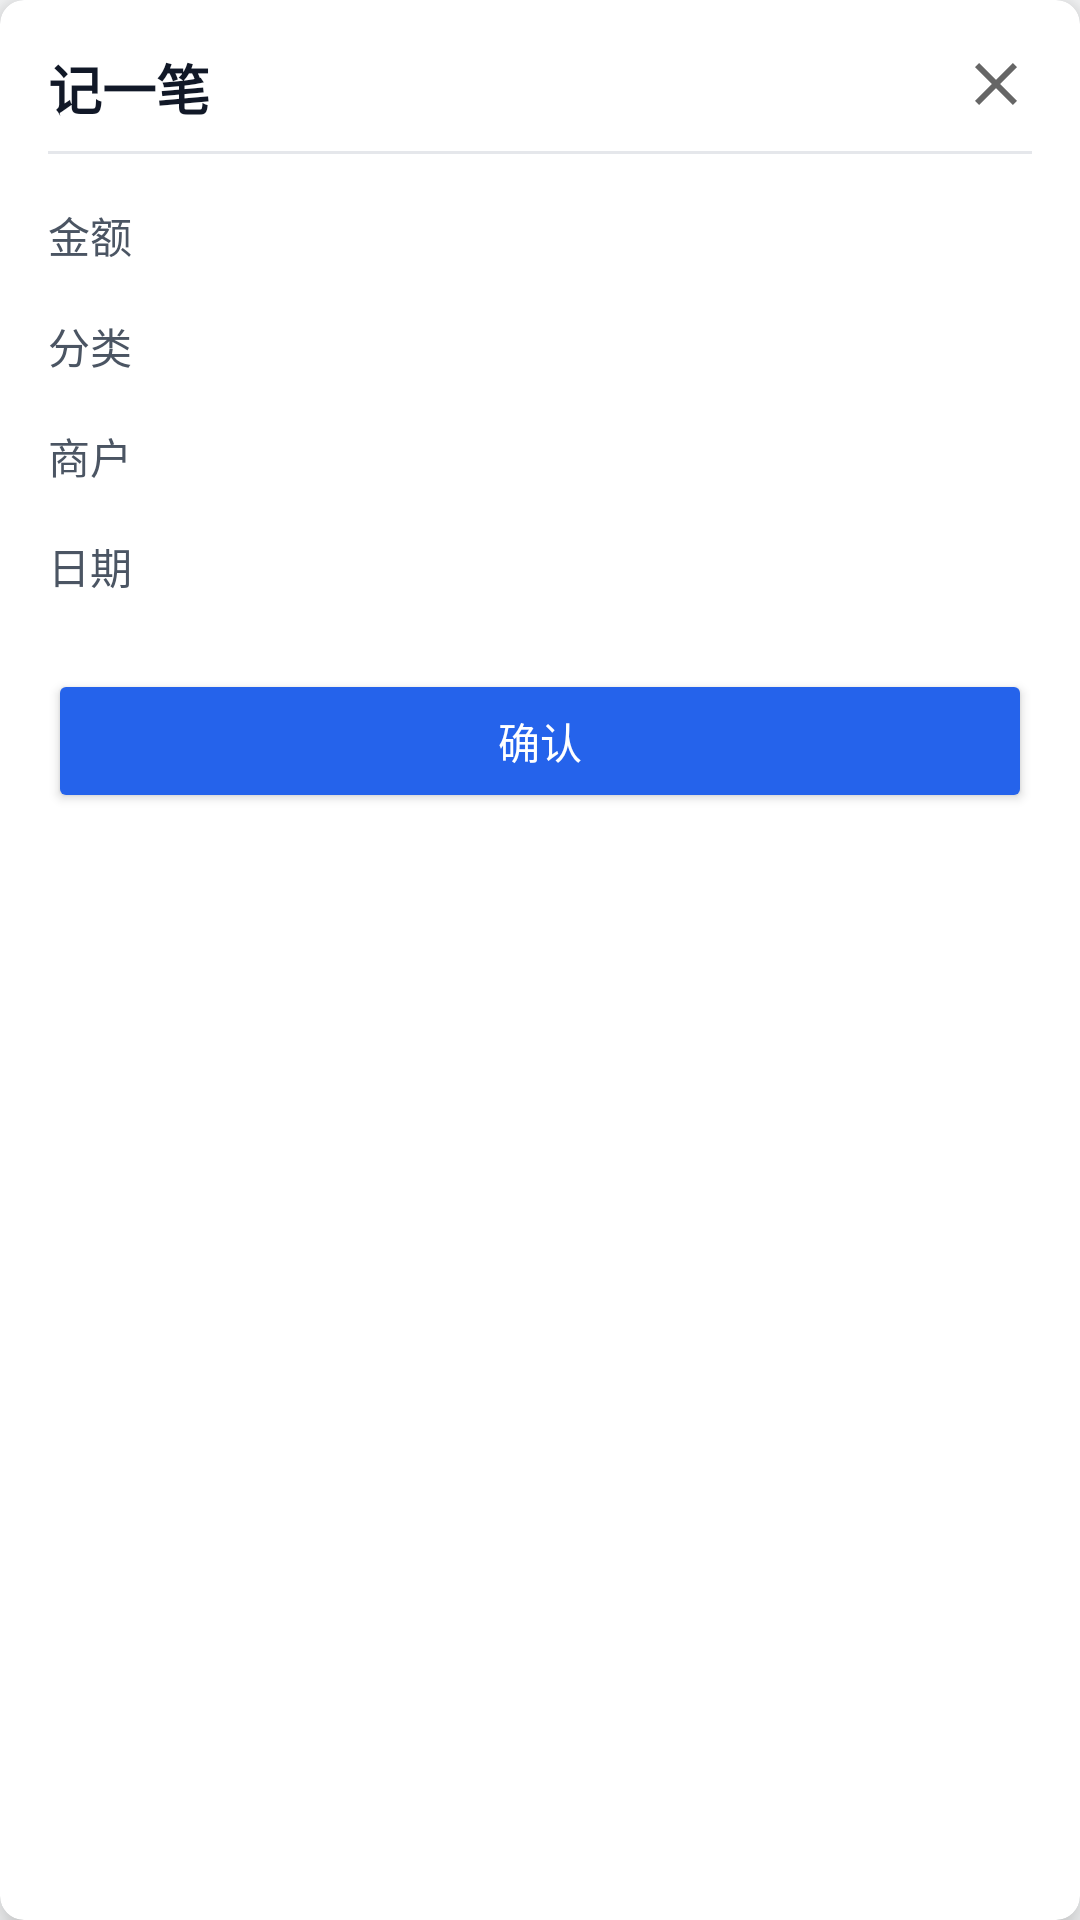

The Android layout XML behind this screen, and the referenced resources:
<!-- AndroidManifest.xml: application theme Theme.Accounting -->
<!-- res/layout/floating_record_window.xml -->
<?xml version="1.0" encoding="utf-8"?>
<androidx.cardview.widget.CardView xmlns:android="http://schemas.android.com/apk/res/android"
    xmlns:app="http://schemas.android.com/apk/res-auto"
    android:layout_width="match_parent"
    android:layout_height="wrap_content"
    android:layout_margin="8dp"
    app:cardCornerRadius="8dp"
    app:cardElevation="8dp">

    <LinearLayout
        android:layout_width="match_parent"
        android:layout_height="wrap_content"
        android:orientation="vertical"
        android:padding="16dp">

        <RelativeLayout
            android:layout_width="match_parent"
            android:layout_height="wrap_content">

            <TextView
                android:layout_width="wrap_content"
                android:layout_height="wrap_content"
                android:text="@string/add_record"
                android:textColor="@color/text_primary"
                android:textSize="18sp"
                android:textStyle="bold" />

            <ImageButton
                android:id="@+id/btn_cancel"
                android:layout_width="24dp"
                android:layout_height="24dp"
                android:layout_alignParentEnd="true"
                android:background="?attr/selectableItemBackgroundBorderless"
                android:contentDescription="@string/record_cancel"
                android:src="@drawable/ic_close" />
        </RelativeLayout>

        <View
            android:layout_width="match_parent"
            android:layout_height="1dp"
            android:layout_marginTop="8dp"
            android:layout_marginBottom="8dp"
            android:background="@color/divider" />

        <LinearLayout
            android:layout_width="match_parent"
            android:layout_height="wrap_content"
            android:orientation="horizontal"
            android:paddingTop="8dp"
            android:paddingBottom="8dp">

            <TextView
                android:layout_width="80dp"
                android:layout_height="wrap_content"
                android:text="@string/record_amount"
                android:textColor="@color/text_secondary" />

            <TextView
                android:id="@+id/tv_amount"
                android:layout_width="match_parent"
                android:layout_height="wrap_content"
                android:textColor="@color/expense"
                android:textSize="16sp"
                android:textStyle="bold" />
        </LinearLayout>

        <LinearLayout
            android:layout_width="match_parent"
            android:layout_height="wrap_content"
            android:orientation="horizontal"
            android:paddingTop="8dp"
            android:paddingBottom="8dp">

            <TextView
                android:layout_width="80dp"
                android:layout_height="wrap_content"
                android:text="@string/record_category"
                android:textColor="@color/text_secondary" />

            <TextView
                android:id="@+id/tv_category"
                android:layout_width="match_parent"
                android:layout_height="wrap_content"
                android:textColor="@color/text_primary" />
        </LinearLayout>

        <LinearLayout
            android:layout_width="match_parent"
            android:layout_height="wrap_content"
            android:orientation="horizontal"
            android:paddingTop="8dp"
            android:paddingBottom="8dp">

            <TextView
                android:layout_width="80dp"
                android:layout_height="wrap_content"
                android:text="商户"
                android:textColor="@color/text_secondary" />

            <TextView
                android:id="@+id/tv_merchant"
                android:layout_width="match_parent"
                android:layout_height="wrap_content"
                android:textColor="@color/text_primary" />
        </LinearLayout>

        <LinearLayout
            android:layout_width="match_parent"
            android:layout_height="wrap_content"
            android:orientation="horizontal"
            android:paddingTop="8dp"
            android:paddingBottom="8dp">

            <TextView
                android:layout_width="80dp"
                android:layout_height="wrap_content"
                android:text="@string/record_date"
                android:textColor="@color/text_secondary" />

            <TextView
                android:id="@+id/tv_date"
                android:layout_width="match_parent"
                android:layout_height="wrap_content"
                android:textColor="@color/text_primary" />
        </LinearLayout>

        <Button
            android:id="@+id/btn_confirm"
            android:layout_width="match_parent"
            android:layout_height="wrap_content"
            android:layout_marginTop="16dp"
            android:backgroundTint="@color/primary"
            android:text="@string/record_confirm"
            android:textColor="@color/card_background" />

    </LinearLayout>
</androidx.cardview.widget.CardView>
<!-- resources referenced by this layout -->
<resources>
  <color name="card_background">#FFFFFF</color>
  <color name="divider">#E5E7EB</color>
  <color name="expense">#EF4444</color>
  <color name="primary">#2563EB</color>
  <color name="text_primary">#111827</color>
  <color name="text_secondary">#4B5563</color>
  <!-- drawable ic_close (drawable) -->
  <?xml version="1.0" encoding="utf-8"?>
  <vector xmlns:android="http://schemas.android.com/apk/res/android"
      android:width="24dp"
      android:height="24dp"
      android:viewportWidth="24"
      android:viewportHeight="24">
      <path
          android:fillColor="#666666"
          android:pathData="M19,6.41L17.59,5 12,10.59 6.41,5 5,6.41 10.59,12 5,17.59 6.41,19 12,13.41 17.59,19 19,17.59 13.41,12z" />
  </vector>
  <string name="add_record">记一笔</string>
  <string name="record_amount">金额</string>
  <string name="record_cancel">取消</string>
  <string name="record_category">分类</string>
  <string name="record_confirm">确认</string>
  <string name="record_date">日期</string>
  <style name="Theme.Accounting" parent="Theme.MaterialComponents.Light.NoActionBar">
          
          <item name="colorPrimary">@color/primary</item>
          <item name="colorPrimaryDark">@color/primary_dark</item>
          <item name="colorAccent">@color/accent</item>
          <item name="android:windowBackground">@color/background</item>
          <item name="android:statusBarColor">@color/primary</item>
          <item name="android:textColorPrimary">@color/text_primary</item>
          <item name="android:textColorSecondary">@color/text_secondary</item>
          <item name="android:fontFamily">sans-serif</item>
          
          <item name="cardBackgroundColor">@color/card_background</item>
          <item name="cardCornerRadius">16dp</item>
          <item name="cardElevation">4dp</item>
          
          <item name="bottomNavigationStyle">@style/Widget.App.BottomNavigationView</item>
          <item name="materialCardViewStyle">@style/Widget.App.CardView</item>
          <item name="floatingActionButtonStyle">@style/Widget.App.FloatingActionButton</item>
          <item name="chipStyle">@style/Widget.App.Chip</item>
          <item name="textInputStyle">@style/Widget.App.TextInputLayout</item>
      </style>
  <color name="primary_dark">#1E40AF</color>
  <color name="accent">#F59E0B</color>
  <color name="background">#F9FAFB</color>
  <style name="Widget.App.BottomNavigationView" parent="Widget.MaterialComponents.BottomNavigationView">
          <item name="backgroundTint">@color/card_background</item>
          <item name="elevation">8dp</item>
      </style>
  <style name="Widget.App.CardView" parent="Widget.MaterialComponents.CardView">
          <item name="cardCornerRadius">16dp</item>
          <item name="cardElevation">4dp</item>
          <item name="contentPadding">16dp</item>
      </style>
  <style name="Widget.App.FloatingActionButton" parent="Widget.MaterialComponents.FloatingActionButton">
          <item name="elevation">8dp</item>
          <item name="backgroundTint">@color/primary</item>
          <item name="tint">@color/white</item>
      </style>
  <style name="Widget.App.Chip" parent="Widget.MaterialComponents.Chip.Choice">
          <item name="chipBackgroundColor">@color/card_background</item>
          <item name="chipStrokeColor">@color/primary</item>
          <item name="chipStrokeWidth">1dp</item>
          <item name="rippleColor">@color/primary_light</item>
      </style>
  <style name="Widget.App.TextInputLayout" parent="Widget.MaterialComponents.TextInputLayout.OutlinedBox">
          <item name="boxCornerRadiusBottomEnd">12dp</item>
          <item name="boxCornerRadiusBottomStart">12dp</item>
          <item name="boxCornerRadiusTopEnd">12dp</item>
          <item name="boxCornerRadiusTopStart">12dp</item>
          <item name="boxStrokeColor">@color/primary</item>
      </style>
  <color name="white">#FFFFFFFF</color>
  <color name="primary_light">#DBEAFE</color>
</resources>
